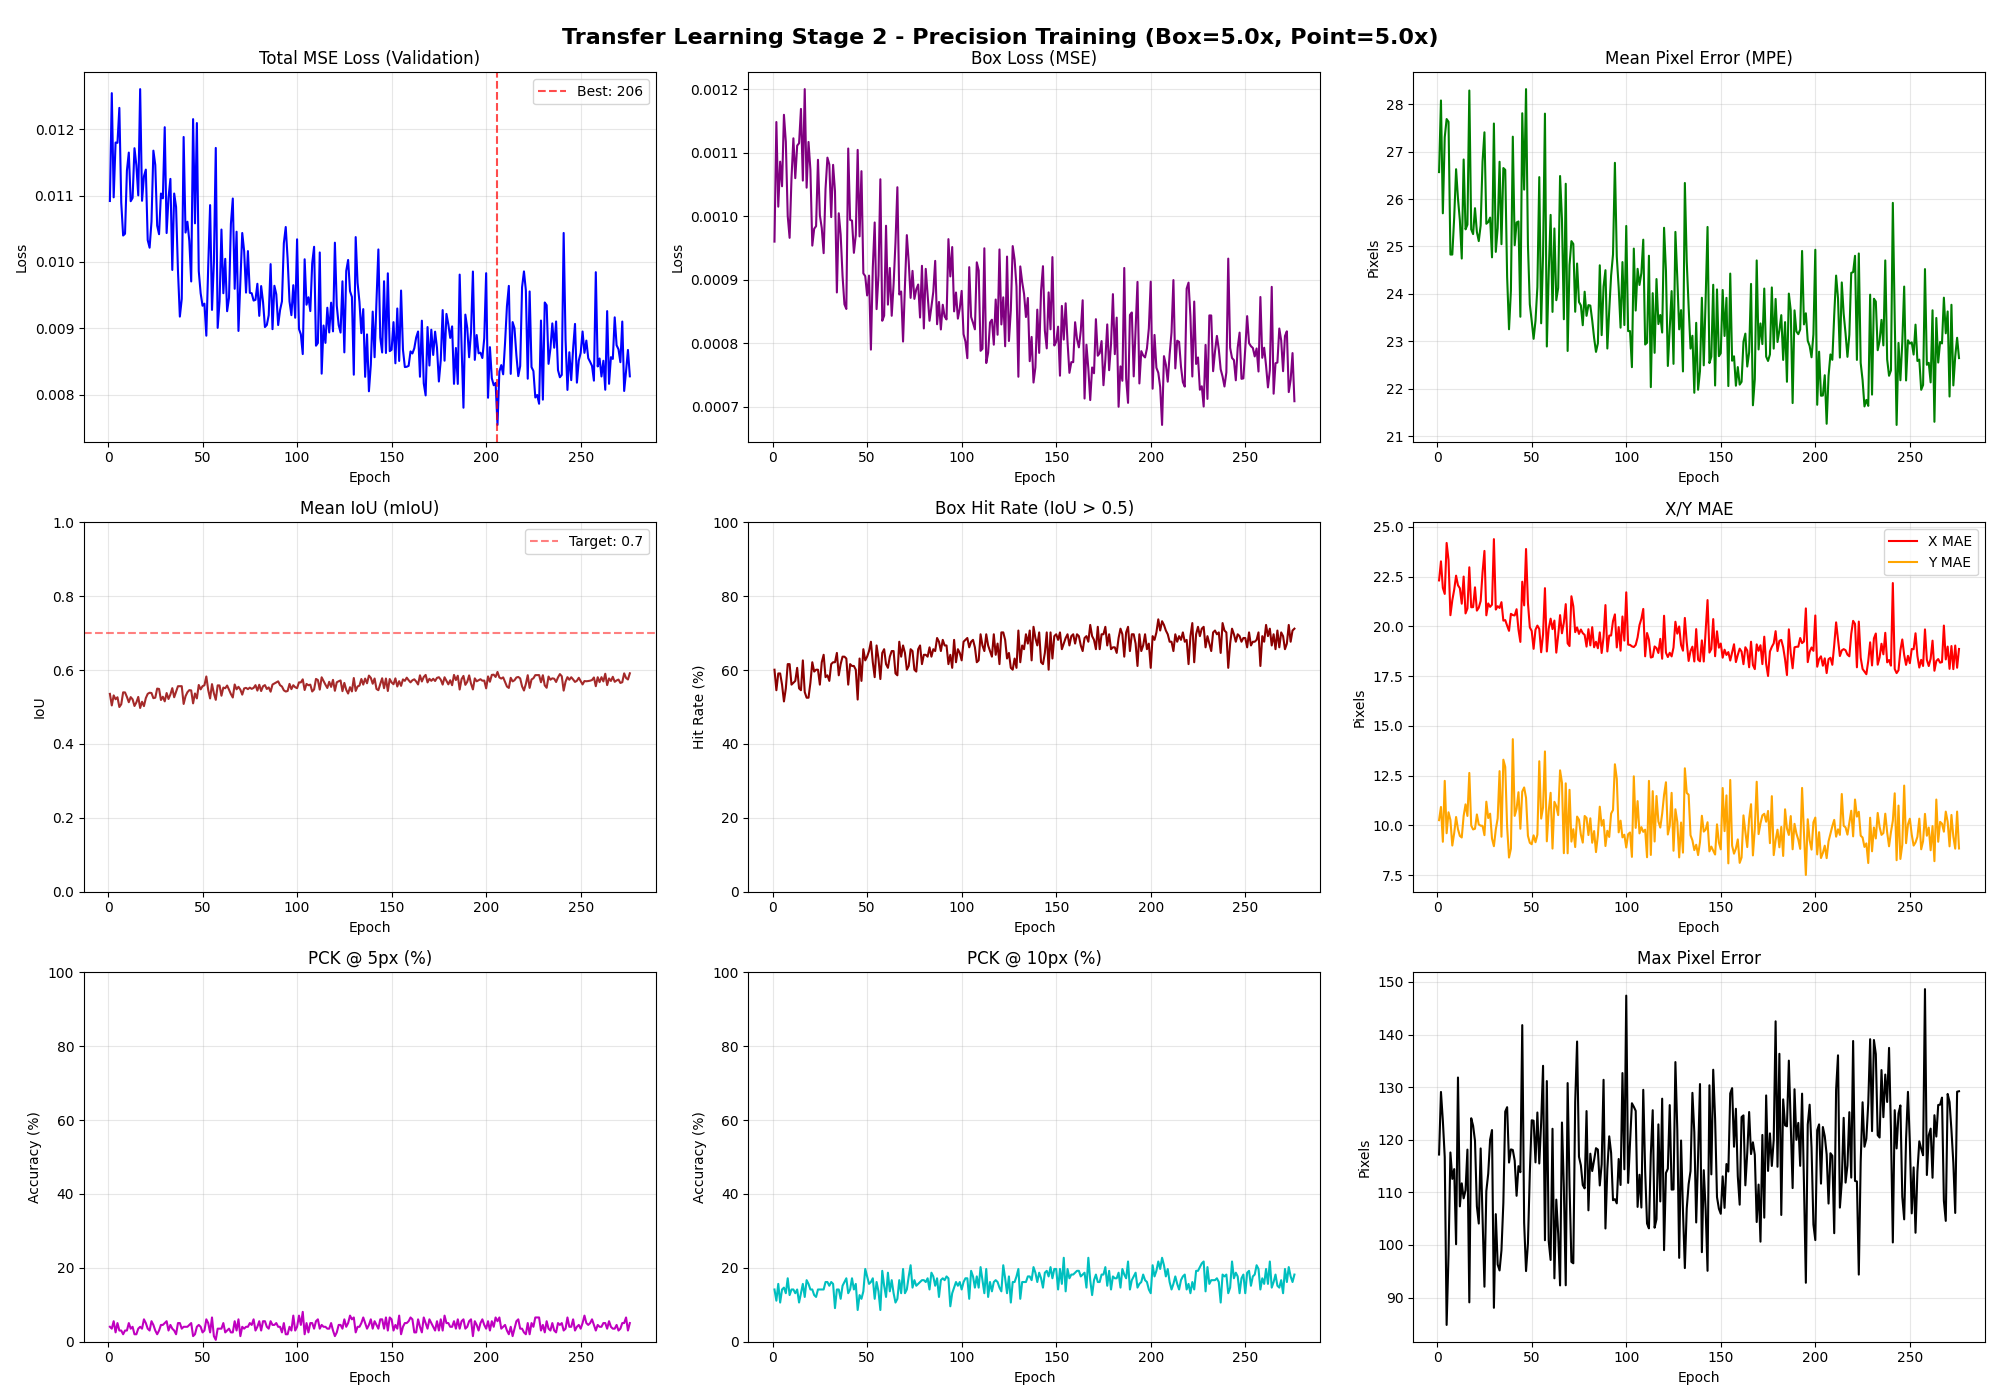

The data file committed next to this chart (first rows):
Epoch, Train_MSE_Loss, Train_Box_Loss, Train_Mean_IoU, Train_Box_Hit_Rate, Train_MPE, Train_X_MAE, Train_Y_MAE, Train_PCK@5px, Train_PCK@10px, Train_Max_Error, Val_MSE_Loss, Val_Box_Loss, Val_Mean_IoU, Val_Box_Hit_Rate, Val_MPE, Val_X_MAE, Val_Y_MAE, Val_PCK@5px, Val_PCK@10px, Val_Max_Error
1, 0.02625, 0.002185, 0.4884, 53.17, 37.34, 31.30, 14.32, 3.55, 9.77, 295, 0.01092, 0.000960, 0.5356, 60.10, 26.57, 22.31, 10.26, 4.04, 14.14, 117.2
2, 0.02362, 0.002021, 0.4889, 53.17, 36.77, 30.07, 15.72, 2.54, 9.52, 232.3, 0.01254, 0.001148, 0.5042, 54.55, 28.08, 23.27, 10.93, 3.54, 11.11, 129.1
3, 0.02531, 0.002035, 0.4837, 51.90, 37.24, 30.64, 15.23, 2.41, 10.79, 278.1, 0.01097, 0.001015, 0.5315, 59.09, 25.70, 21.94, 9.18, 5.56, 15.66, 123.6
4, 0.02777, 0.002371, 0.4710, 49.24, 39.56, 32.63, 16.29, 2.16, 7.11, 241.5, 0.0118, 0.001086, 0.5211, 59.09, 27.30, 21.63, 12.24, 2.53, 10.61, 116.7
5, 0.0244, 0.002061, 0.4881, 51.02, 37.31, 31.23, 14.55, 2.66, 9.90, 328.9, 0.01179, 0.001047, 0.5265, 56.06, 27.69, 24.20, 9.61, 5.05, 14.14, 84.79
6, 0.02585, 0.002174, 0.4793, 51.40, 37.74, 31.72, 14.40, 2.41, 10.53, 244.5, 0.01232, 0.001160, 0.5001, 51.52, 27.63, 23.34, 10.66, 3.03, 14.65, 98.14
7, 0.02539, 0.002177, 0.4853, 52.28, 35.64, 28.66, 15.56, 3.17, 11.42, 276.6, 0.01089, 0.001117, 0.5075, 55.05, 24.83, 20.56, 10.27, 3.03, 13.13, 117.6
8, 0.02365, 0.001967, 0.4986, 55.96, 35.94, 29.95, 14.27, 2.79, 11.29, 243.5, 0.0104, 0.001001, 0.5398, 61.62, 24.83, 21.31, 8.99, 2.02, 17.17, 112.6
9, 0.02578, 0.002223, 0.5006, 56.60, 36.93, 30.40, 14.80, 2.41, 9.64, 272.5, 0.01043, 0.000966, 0.5395, 61.62, 25.61, 21.85, 9.61, 3.03, 12.63, 114.4
10, 0.0251, 0.002106, 0.4921, 53.43, 35.89, 29.68, 14.56, 2.79, 11.17, 302, 0.01138, 0.001060, 0.5274, 56.06, 26.63, 22.55, 10.42, 3.03, 14.14, 100.1
11, 0.02303, 0.001908, 0.4947, 53.05, 36.32, 28.90, 16.54, 2.41, 10.53, 241.2, 0.01165, 0.001123, 0.5130, 56.57, 26.01, 22.07, 9.81, 5.05, 14.14, 131.8
12, 0.02558, 0.002060, 0.4913, 54.82, 36.87, 30.59, 14.77, 2.54, 11.04, 307, 0.01091, 0.001060, 0.5268, 57.07, 25.55, 21.92, 9.47, 3.54, 13.13, 107.3
13, 0.02382, 0.001894, 0.5007, 56.73, 36.16, 30.13, 14.30, 2.54, 11.93, 246, 0.01097, 0.001111, 0.5209, 60.61, 24.74, 21.14, 9.39, 4.04, 14.14, 111.7
14, 0.02043, 0.001701, 0.4981, 52.92, 34.82, 29.10, 13.63, 2.16, 9.77, 207.7, 0.01171, 0.001115, 0.5028, 55.05, 26.83, 22.51, 10.48, 2.02, 10.61, 108.8
15, 0.02431, 0.002064, 0.4876, 53.43, 36.28, 29.16, 16.29, 1.78, 10.79, 227.9, 0.01146, 0.001169, 0.5124, 54.55, 25.36, 20.65, 11.06, 2.02, 13.13, 110.4
16, 0.02513, 0.002030, 0.4981, 56.09, 37.35, 31.44, 14.53, 2.16, 9.14, 319.6, 0.011, 0.001056, 0.5274, 62.63, 25.46, 20.90, 10.48, 3.54, 15.66, 118.1
17, 0.02487, 0.002148, 0.4723, 50.38, 38.05, 30.56, 17.06, 1.78, 8.38, 243.3, 0.0126, 0.001200, 0.4974, 54.04, 28.29, 22.97, 12.64, 4.04, 12.12, 89.08
18, 0.02042, 0.001703, 0.4975, 53.93, 34.77, 29.28, 13.88, 3.30, 10.15, 263.8, 0.01092, 0.001045, 0.5143, 52.53, 25.36, 20.96, 10.00, 3.54, 16.67, 124.1
19, 0.02367, 0.002059, 0.4824, 52.16, 35.44, 29.64, 13.99, 3.68, 12.06, 224.4, 0.01129, 0.001117, 0.5024, 52.53, 25.26, 20.97, 9.80, 6.06, 15.66, 122.7
20, 0.02329, 0.001797, 0.5003, 54.44, 37.56, 31.37, 15.15, 1.90, 7.87, 268.7, 0.01139, 0.001073, 0.5242, 56.57, 25.81, 21.97, 9.83, 5.05, 14.14, 119.8
21, 0.02242, 0.001931, 0.4963, 55.46, 35.20, 29.31, 14.03, 2.16, 9.39, 248.7, 0.01033, 0.000954, 0.5357, 62.12, 25.30, 20.80, 10.55, 3.54, 14.14, 107.3
22, 0.02179, 0.001693, 0.5194, 58.63, 35.24, 28.76, 14.84, 3.55, 12.18, 230.9, 0.01022, 0.000980, 0.5387, 59.60, 25.11, 20.94, 10.04, 3.03, 12.63, 104.1
23, 0.02074, 0.001814, 0.4993, 54.31, 34.27, 27.57, 14.92, 2.54, 10.66, 189.9, 0.01061, 0.000985, 0.5379, 60.10, 25.44, 21.28, 9.99, 5.56, 12.12, 118.3
24, 0.0228, 0.001909, 0.4955, 55.46, 35.73, 30.35, 13.36, 3.68, 13.32, 207.1, 0.01168, 0.001089, 0.5240, 60.10, 26.79, 22.72, 9.98, 4.55, 14.14, 104.9
25, 0.02159, 0.001764, 0.5008, 55.58, 35.81, 30.24, 13.83, 1.78, 8.50, 214.6, 0.01146, 0.001002, 0.5253, 56.06, 27.41, 23.80, 9.51, 3.03, 14.14, 92.06
26, 0.02217, 0.001770, 0.5118, 57.23, 35.54, 29.25, 14.93, 2.79, 10.66, 221.5, 0.01055, 0.000982, 0.5499, 62.12, 25.48, 20.56, 11.19, 2.02, 14.14, 110.2
27, 0.02278, 0.001944, 0.4943, 53.68, 35.95, 29.00, 15.78, 2.41, 10.53, 236.1, 0.01042, 0.000942, 0.5490, 64.14, 25.51, 21.16, 10.37, 3.03, 14.14, 113.5
28, 0.02074, 0.001730, 0.4927, 52.66, 35.36, 28.82, 15.25, 2.16, 9.90, 201, 0.01103, 0.001043, 0.5190, 58.08, 25.61, 20.98, 10.59, 4.55, 16.16, 120
29, 0.02465, 0.002126, 0.4808, 51.65, 35.83, 29.25, 15.23, 2.28, 10.79, 248.6, 0.01096, 0.001092, 0.5279, 58.59, 24.77, 21.09, 9.34, 4.55, 16.16, 121.8
30, 0.01941, 0.001626, 0.4968, 52.79, 34.09, 28.62, 13.28, 3.81, 10.53, 185.3, 0.01203, 0.001082, 0.5154, 57.07, 27.59, 24.39, 8.95, 5.05, 15.15, 88.05
31, 0.02076, 0.001799, 0.4882, 52.16, 34.38, 28.71, 13.40, 2.41, 11.29, 209.9, 0.01043, 0.000999, 0.5379, 61.62, 24.89, 20.85, 9.79, 5.56, 16.16, 105.9
32, 0.02087, 0.001810, 0.4877, 51.27, 35.25, 27.97, 15.79, 2.16, 9.26, 167.3, 0.01097, 0.001081, 0.5218, 62.12, 25.39, 21.02, 10.36, 3.03, 15.66, 96.27
33, 0.02506, 0.002043, 0.5009, 55.96, 37.06, 29.96, 16.07, 1.90, 8.50, 266.6, 0.01125, 0.001039, 0.5340, 62.12, 26.79, 20.93, 12.73, 4.55, 9.09, 95.15
34, 0.02158, 0.001773, 0.5036, 55.71, 35.20, 29.04, 14.31, 3.81, 10.15, 251.1, 0.009879, 0.000880, 0.5512, 64.65, 25.05, 21.22, 9.43, 3.54, 14.14, 98.97
35, 0.02285, 0.001872, 0.4969, 53.68, 35.93, 28.99, 15.72, 2.79, 8.76, 214.8, 0.01103, 0.001005, 0.5264, 58.59, 26.65, 20.29, 13.30, 3.03, 14.14, 108
36, 0.02414, 0.001966, 0.5023, 55.46, 36.50, 28.82, 16.47, 3.81, 10.66, 248.3, 0.01083, 0.000971, 0.5411, 61.62, 26.62, 20.32, 12.94, 2.02, 11.62, 125.3
37, 0.02293, 0.001964, 0.5059, 57.49, 34.21, 28.54, 13.53, 2.41, 13.20, 294.7, 0.009867, 0.000906, 0.5563, 63.64, 24.36, 20.04, 9.93, 5.05, 15.15, 126.2
38, 0.01985, 0.001660, 0.5108, 55.46, 33.03, 27.93, 12.63, 3.55, 16.12, 218.4, 0.009177, 0.000862, 0.5562, 63.64, 23.25, 19.78, 8.39, 5.05, 16.16, 115.7
39, 0.02299, 0.002014, 0.5028, 56.09, 34.30, 28.05, 14.49, 3.43, 12.44, 223.6, 0.009443, 0.000854, 0.5564, 63.13, 24.07, 20.63, 8.83, 3.54, 17.17, 118.2
40, 0.02275, 0.001917, 0.4880, 53.05, 35.96, 28.84, 16.00, 2.41, 10.79, 262.4, 0.01188, 0.001107, 0.5083, 56.06, 27.32, 20.57, 14.34, 4.04, 13.13, 118
41, 0.01978, 0.001718, 0.4895, 52.54, 33.56, 27.14, 14.64, 3.43, 11.55, 204.8, 0.01044, 0.000994, 0.5292, 61.62, 25.03, 20.55, 10.48, 4.04, 14.14, 116
42, 0.02293, 0.001956, 0.5026, 56.47, 35.44, 28.52, 16.06, 1.90, 10.03, 342.3, 0.01061, 0.000993, 0.5401, 61.11, 25.51, 20.87, 10.84, 4.04, 17.17, 109.3
43, 0.021, 0.001712, 0.5072, 55.96, 35.74, 27.99, 16.88, 1.14, 7.87, 245.7, 0.01032, 0.000943, 0.5457, 61.11, 25.53, 19.83, 11.67, 4.55, 14.14, 115
44, 0.0216, 0.001780, 0.4942, 53.43, 34.49, 28.36, 14.44, 3.17, 11.93, 246.9, 0.009706, 0.000971, 0.5450, 60.10, 23.52, 19.22, 9.83, 5.05, 15.66, 113.8
45, 0.02454, 0.002070, 0.4689, 49.49, 37.53, 31.15, 15.37, 2.16, 8.88, 222.7, 0.01215, 0.001105, 0.5100, 52.02, 27.81, 22.25, 11.70, 1.52, 8.59, 141.8
46, 0.0223, 0.001917, 0.5041, 57.99, 35.35, 28.70, 15.15, 1.90, 7.87, 223.2, 0.01058, 0.000968, 0.5368, 63.13, 26.20, 21.06, 11.91, 2.02, 12.63, 104.2
47, 0.0246, 0.001861, 0.4909, 50.38, 38.96, 31.41, 17.64, 1.27, 5.71, 252.1, 0.01209, 0.001071, 0.5233, 57.07, 28.32, 23.89, 11.39, 4.04, 11.62, 95.03
48, 0.02289, 0.001888, 0.5170, 57.87, 34.22, 28.60, 13.34, 3.05, 12.82, 265.3, 0.009862, 0.000910, 0.5597, 65.66, 25.04, 21.19, 9.48, 4.55, 13.64, 100.3
49, 0.02426, 0.002027, 0.4947, 54.82, 36.26, 30.60, 13.97, 4.19, 14.47, 257, 0.009528, 0.000906, 0.5478, 62.63, 23.78, 19.96, 9.13, 4.04, 19.70, 113.7
50, 0.01864, 0.001577, 0.5178, 59.26, 32.10, 26.25, 13.64, 4.31, 11.93, 215.4, 0.009340, 0.000875, 0.5565, 63.64, 23.43, 19.77, 9.05, 2.53, 17.68, 123.7
51, 0.02025, 0.001766, 0.5161, 57.49, 33.13, 26.79, 14.18, 3.43, 13.58, 292.7, 0.009372, 0.000907, 0.5589, 65.15, 23.05, 18.88, 9.50, 3.03, 15.66, 123.6
52, 0.02003, 0.001652, 0.5349, 62.18, 32.74, 27.52, 12.47, 2.41, 11.93, 241.8, 0.008889, 0.000790, 0.5828, 67.68, 23.43, 19.84, 9.15, 6.06, 16.16, 115.7
53, 0.02114, 0.001767, 0.5009, 55.71, 33.82, 28.86, 12.72, 3.68, 15.36, 247.9, 0.009935, 0.000919, 0.5460, 62.12, 24.14, 20.04, 9.53, 5.05, 17.17, 125.2
54, 0.02265, 0.001821, 0.4927, 54.31, 36.32, 28.51, 16.82, 2.28, 8.63, 258.4, 0.01086, 0.000990, 0.5232, 58.08, 26.46, 19.88, 13.22, 2.53, 11.62, 115.5
55, 0.02386, 0.001955, 0.5012, 55.84, 36.43, 30.25, 14.58, 2.41, 10.91, 235.4, 0.009277, 0.000854, 0.5619, 66.67, 23.38, 18.70, 10.34, 6.57, 16.16, 123.3
56, 0.02031, 0.001761, 0.4974, 53.55, 33.93, 27.82, 14.45, 2.16, 10.15, 238.6, 0.009997, 0.000907, 0.5370, 63.13, 24.83, 19.61, 10.91, 1.52, 13.64, 134.1
57, 0.02479, 0.002055, 0.4839, 51.52, 37.53, 31.09, 15.37, 1.90, 8.76, 244.4, 0.01172, 0.001058, 0.5194, 57.58, 27.80, 21.92, 13.72, 0.51, 8.59, 100.9
58, 0.02096, 0.001744, 0.5240, 59.52, 33.27, 27.40, 13.69, 2.79, 10.66, 246.8, 0.009007, 0.000836, 0.5586, 64.65, 22.89, 18.74, 9.20, 3.54, 19.19, 131.2
59, 0.02417, 0.001917, 0.5112, 58.12, 35.93, 29.37, 14.88, 3.55, 12.06, 269, 0.009407, 0.000844, 0.5584, 65.66, 24.45, 19.90, 10.72, 3.54, 15.15, 100.7
60, 0.02507, 0.002067, 0.4943, 54.82, 36.85, 29.40, 16.42, 1.65, 7.99, 297.7, 0.01049, 0.000985, 0.5306, 61.62, 25.67, 20.39, 11.64, 3.54, 12.12, 97.14
... 216 more rows
